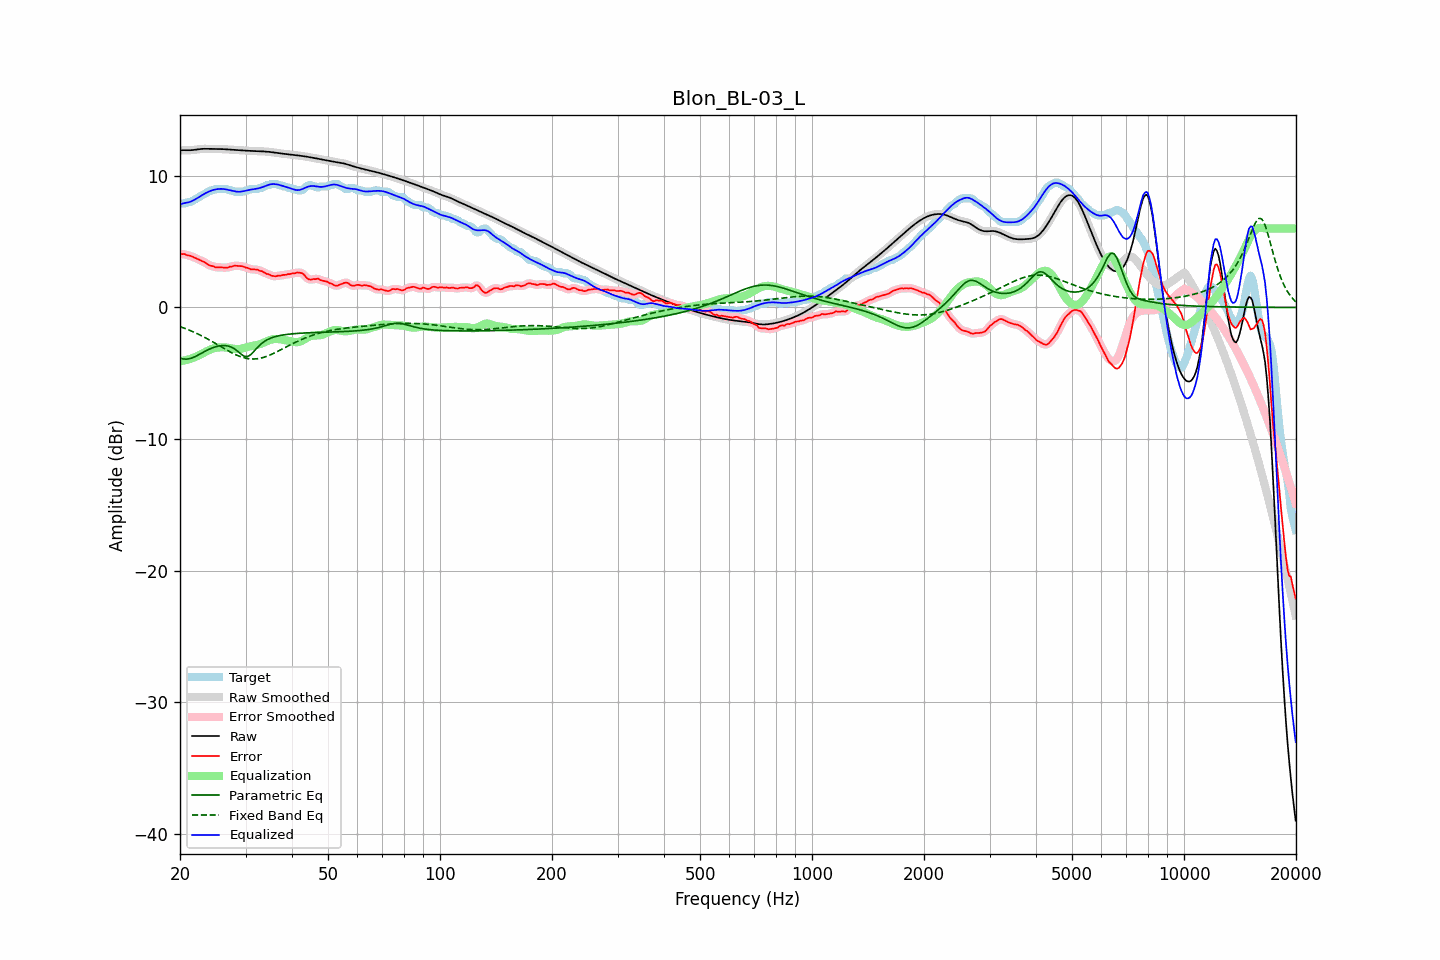

The file beside this chart, header and first rows:
frequency, raw, error, smoothed, error_smoothed, equalization, parametric_eq, fixed_band_eq, equalized_raw, equalized_smoothed, target
20.00, 11.93, 4.06, 11.93, 4.06, -4.08, -3.85, -1.45, 7.85, 7.85, 7.86
20.20, 11.94, 4.05, 11.94, 4.06, -4.06, -3.88, -1.50, 7.88, 7.88, 7.89
20.40, 11.95, 4.06, 11.95, 4.05, -4.04, -3.91, -1.54, 7.91, 7.90, 7.89
20.61, 11.95, 4.06, 11.95, 4.03, -4.02, -3.92, -1.59, 7.93, 7.93, 7.90
20.81, 11.95, 3.98, 11.95, 4.00, -3.99, -3.93, -1.63, 7.95, 7.96, 7.96
21.02, 11.95, 3.95, 11.95, 3.96, -3.96, -3.91, -1.68, 7.98, 7.98, 7.99
21.23, 11.94, 3.94, 11.95, 3.93, -3.93, -3.89, -1.73, 8.02, 8.02, 8.00
21.44, 11.95, 3.89, 11.95, 3.89, -3.89, -3.85, -1.79, 8.06, 8.06, 8.05
21.66, 11.96, 3.85, 11.96, 3.85, -3.84, -3.81, -1.84, 8.12, 8.12, 8.11
21.87, 11.97, 3.79, 11.97, 3.79, -3.79, -3.76, -1.89, 8.18, 8.18, 8.19
22.09, 11.99, 3.73, 11.99, 3.73, -3.74, -3.70, -1.95, 8.25, 8.25, 8.26
22.31, 12.01, 3.68, 12.01, 3.68, -3.68, -3.64, -2.01, 8.33, 8.33, 8.33
22.54, 12.03, 3.62, 12.03, 3.62, -3.62, -3.57, -2.07, 8.40, 8.40, 8.41
22.76, 12.04, 3.56, 12.04, 3.56, -3.56, -3.50, -2.13, 8.48, 8.48, 8.48
22.99, 12.05, 3.51, 12.05, 3.51, -3.49, -3.43, -2.19, 8.55, 8.55, 8.54
23.22, 12.05, 3.45, 12.05, 3.45, -3.43, -3.37, -2.25, 8.62, 8.62, 8.60
23.45, 12.05, 3.38, 12.05, 3.38, -3.37, -3.30, -2.32, 8.69, 8.69, 8.68
23.69, 12.05, 3.30, 12.05, 3.30, -3.30, -3.24, -2.38, 8.75, 8.75, 8.76
23.92, 12.05, 3.22, 12.05, 3.23, -3.24, -3.18, -2.45, 8.81, 8.81, 8.82
24.16, 12.05, 3.16, 12.05, 3.18, -3.19, -3.13, -2.52, 8.86, 8.86, 8.88
24.40, 12.05, 3.15, 12.05, 3.14, -3.14, -3.07, -2.59, 8.90, 8.90, 8.89
24.65, 12.05, 3.11, 12.05, 3.10, -3.11, -3.03, -2.66, 8.94, 8.94, 8.93
24.89, 12.05, 3.05, 12.05, 3.07, -3.08, -2.99, -2.73, 8.97, 8.97, 8.99
25.14, 12.05, 3.05, 12.05, 3.05, -3.06, -2.96, -2.80, 8.99, 8.99, 8.99
25.39, 12.04, 3.05, 12.04, 3.04, -3.04, -2.93, -2.87, 9.00, 9.00, 8.99
25.65, 12.04, 3.05, 12.04, 3.05, -3.03, -2.91, -2.95, 9.01, 9.01, 8.99
25.91, 12.04, 3.04, 12.04, 3.04, -3.03, -2.89, -3.02, 9.01, 9.01, 8.99
26.16, 12.03, 3.03, 12.03, 3.03, -3.03, -2.89, -3.09, 9.00, 9.00, 8.99
26.43, 12.02, 3.03, 12.02, 3.02, -3.04, -2.89, -3.16, 8.98, 8.98, 8.99
26.69, 12.01, 3.02, 12.01, 3.03, -3.05, -2.91, -3.23, 8.96, 8.96, 8.99
26.96, 12.00, 3.05, 12.00, 3.05, -3.07, -2.93, -3.30, 8.93, 8.93, 8.95
27.23, 11.99, 3.10, 11.99, 3.07, -3.09, -2.97, -3.37, 8.91, 8.91, 8.89
27.50, 11.99, 3.09, 11.98, 3.11, -3.11, -3.02, -3.43, 8.88, 8.88, 8.89
27.77, 11.98, 3.14, 11.98, 3.14, -3.13, -3.08, -3.49, 8.85, 8.85, 8.84
28.05, 11.97, 3.18, 11.97, 3.16, -3.15, -3.15, -3.55, 8.82, 8.82, 8.79
28.33, 11.96, 3.17, 11.96, 3.17, -3.16, -3.24, -3.61, 8.80, 8.80, 8.79
28.62, 11.95, 3.16, 11.95, 3.16, -3.16, -3.34, -3.66, 8.79, 8.79, 8.79
28.90, 11.94, 3.15, 11.94, 3.15, -3.15, -3.44, -3.71, 8.79, 8.79, 8.79
29.19, 11.93, 3.14, 11.93, 3.14, -3.13, -3.55, -3.76, 8.80, 8.80, 8.79
29.48, 11.93, 3.13, 11.93, 3.11, -3.11, -3.63, -3.79, 8.82, 8.82, 8.79
29.78, 11.92, 3.08, 11.92, 3.08, -3.07, -3.71, -3.83, 8.85, 8.85, 8.84
30.08, 11.91, 3.02, 11.91, 3.04, -3.04, -3.73, -3.86, 8.88, 8.88, 8.89
30.38, 11.91, 3.01, 11.91, 2.99, -3.00, -3.73, -3.88, 8.90, 8.90, 8.89
30.68, 11.90, 2.96, 11.90, 2.95, -2.97, -3.66, -3.90, 8.93, 8.93, 8.94
30.99, 11.89, 2.90, 11.89, 2.92, -2.94, -3.58, -3.91, 8.95, 8.95, 8.99
31.30, 11.89, 2.89, 11.89, 2.89, -2.92, -3.46, -3.91, 8.97, 8.97, 8.99
31.61, 11.88, 2.89, 11.88, 2.89, -2.89, -3.33, -3.92, 8.99, 8.99, 8.99
31.93, 11.88, 2.88, 11.88, 2.88, -2.87, -3.19, -3.91, 9.01, 9.01, 8.99
32.24, 11.87, 2.88, 11.87, 2.86, -2.84, -3.06, -3.90, 9.03, 9.03, 8.99
32.57, 11.87, 2.82, 11.87, 2.83, -2.81, -2.93, -3.88, 9.06, 9.06, 9.05
32.89, 11.86, 2.77, 11.86, 2.79, -2.77, -2.82, -3.85, 9.09, 9.09, 9.09
33.22, 11.86, 2.76, 11.86, 2.74, -2.73, -2.71, -3.82, 9.13, 9.13, 9.10
33.55, 11.85, 2.69, 11.85, 2.68, -2.68, -2.62, -3.79, 9.17, 9.17, 9.16
33.89, 11.85, 2.61, 11.85, 2.62, -2.62, -2.54, -3.75, 9.22, 9.22, 9.23
34.23, 11.84, 2.54, 11.84, 2.56, -2.57, -2.47, -3.71, 9.27, 9.27, 9.29
34.57, 11.83, 2.53, 11.83, 2.51, -2.51, -2.41, -3.66, 9.31, 9.31, 9.29
34.92, 11.81, 2.48, 11.81, 2.47, -2.47, -2.35, -3.61, 9.35, 9.35, 9.34
35.27, 11.80, 2.41, 11.80, 2.42, -2.43, -2.30, -3.56, 9.37, 9.37, 9.39
35.62, 11.78, 2.39, 11.78, 2.38, -2.41, -2.26, -3.50, 9.38, 9.38, 9.39
35.97, 11.76, 2.37, 11.77, 2.37, -2.39, -2.22, -3.44, 9.37, 9.37, 9.39
... 635 more rows
